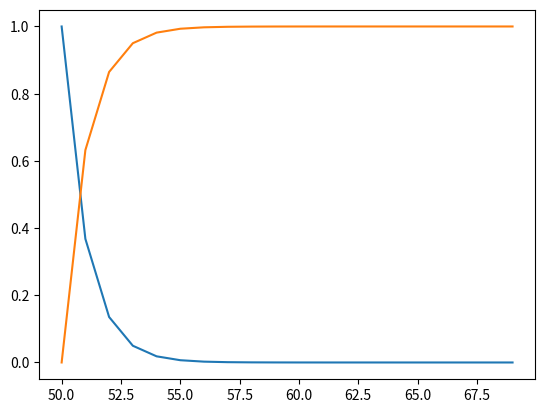

This figure's Python source:
# Sampling a normal distribution
import numpy as np

# define the distribution
beta, n = 50, 10

# generate the sample data
sample = np.random.exponential(beta, n)
print(sample)

# Plot the exponential distribution
from scipy.stats import expon
import matplotlib.pyplot as plt

# define the distribution
beta = 50

# Create distribution
dist = expon(beta)
# plot pdf
values = [value for value in range(50, 70)]
probs = [dist.pdf(value) for value in values]
plt.plot(values, probs)
plt.show()

# plot cdf
cprobs = [dist.cdf(value) for value in values]
plt.plot(values, cprobs)
plt.show()